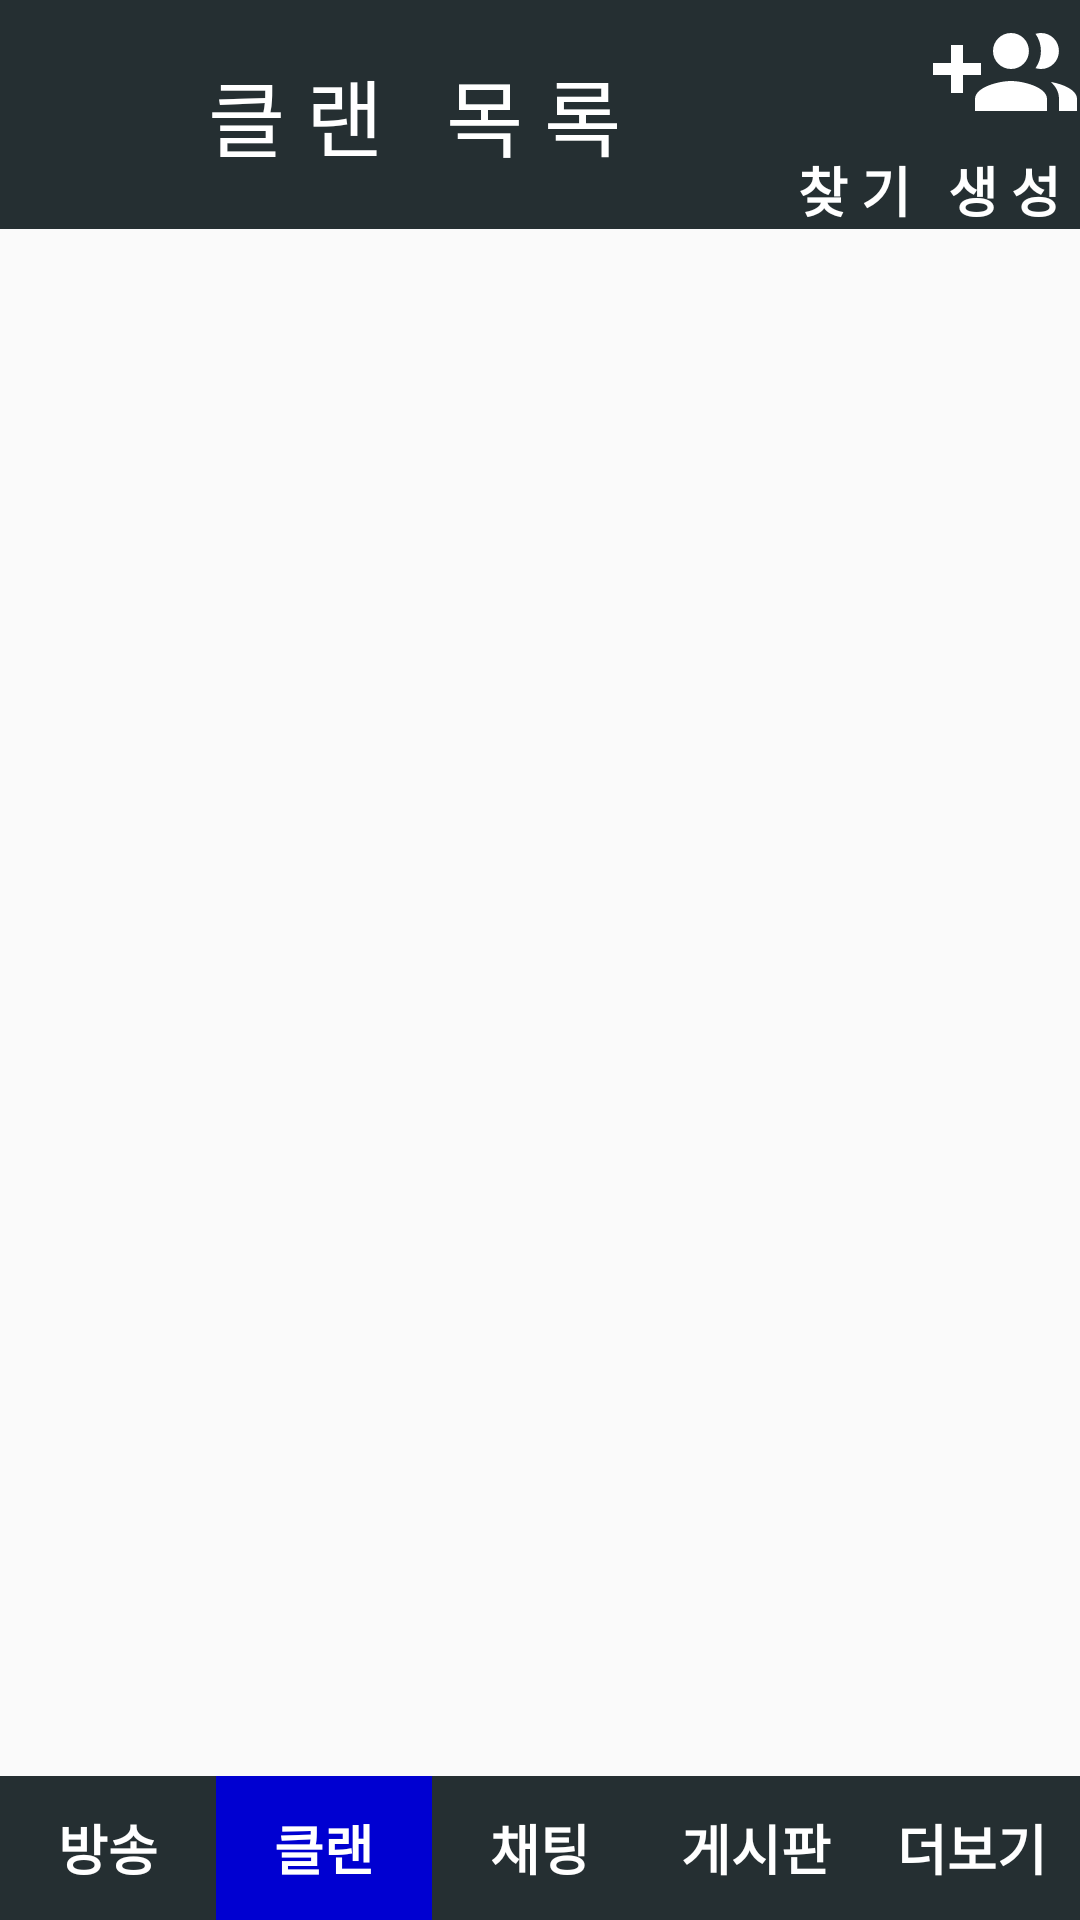

The Android layout XML behind this screen, and the referenced resources:
<!-- AndroidManifest.xml: application theme AppTheme -->
<!-- res/layout/activity_clan.xml -->
<?xml version="1.0" encoding="utf-8"?>

<LinearLayout
        xmlns:android="http://schemas.android.com/apk/res/android"
        xmlns:tools="http://schemas.android.com/tools"
        android:orientation="vertical"
        xmlns:app="http://schemas.android.com/apk/res-auto"
        android:layout_width="match_parent"
        android:layout_height="match_parent"
        tools:context=".MainActivity">

    <androidx.appcompat.widget.Toolbar
            android:layout_width="match_parent"
            android:layout_height="wrap_content"
            android:background="@drawable/background_text_sub_bar_gray"
            android:minHeight="?attr/actionBarSize"
            android:id="@+id/toolbar">

        <LinearLayout android:layout_width="match_parent"
                      android:layout_height="match_parent"
                      android:orientation="horizontal"
        >
            <TextView android:layout_width="0dp"
                      android:layout_height="match_parent"
                      android:text="클 랜   목 록"
                      android:textColor="#ffffff"
                      android:id="@+id/textview_board_view_title"
                      android:textSize="28sp"
                      android:maxLines="1"
                      android:layout_weight="1"
                      android:ellipsize="end"
                      android:layout_gravity="left"
                      android:gravity="center"
            />

            <LinearLayout android:layout_width="wrap_content"
                          android:orientation="vertical"
                          android:layout_height="wrap_content">

                <ImageButton android:layout_width="50dp"
                             android:layout_height="50dp"
                             android:layout_gravity="right"
                             android:id="@+id/ibtn_clan_search"
                             android:background="@drawable/background_corner"
                             android:src="@drawable/ic_baseline_search_48_white"/>
                <TextView android:layout_width="wrap_content" android:layout_height="wrap_content"
                          android:text="찾 기"
                          android:textColor="#ffffff"
                          android:layout_gravity="center"
                          android:textSize="18sp"
                          android:textStyle="bold"
                />
            </LinearLayout>


            <LinearLayout android:layout_width="wrap_content"
                          android:orientation="vertical"
                          android:layout_height="wrap_content">

                <ImageButton android:layout_width="50dp"
                             android:layout_height="50dp"
                             android:layout_gravity="right"
                             android:id="@+id/ibtn_clan_add"
                             android:background="@drawable/background_corner"
                             android:src="@drawable/ic_baseline_group_add_48"/>
                <TextView android:layout_width="wrap_content"
                          android:layout_height="wrap_content"
                          android:text="생 성"
                          android:textColor="#ffffff"
                          android:layout_gravity="center"
                          android:textSize="18sp"
                          android:textStyle="bold"
                />
            </LinearLayout>

        </LinearLayout>

    </androidx.appcompat.widget.Toolbar>

    <androidx.recyclerview.widget.RecyclerView android:layout_width="match_parent" android:layout_height="wrap_content"
                                               android:id="@+id/recyclerview_clan_list"
                                               android:layout_weight="1"
    />


    
    <LinearLayout android:layout_width="match_parent"
                  android:layout_height="wrap_content"
                  android:layout_gravity="bottom"
    >
        <Button android:layout_width="match_parent"
                android:layout_height="wrap_content"
                android:id="@+id/btn_bottom_home"
                android:text="방송"
                android:textColor="#ffffff"
                android:textSize="18sp"
                android:textStyle="bold"
                android:layout_weight="1" android:background="@drawable/background_text_sub_bar_gray">
        </Button>
        <Button android:layout_width="match_parent"
                android:layout_height="wrap_content"
                android:id="@+id/btn_bottom_guild"
                android:text="클랜"
                android:textSize="18sp"
                android:textStyle="bold"
                android:textColor="#ffffff"
                android:layout_weight="1" android:background="@drawable/background_text_sub_bar_blue">

        </Button>
        <Button android:layout_width="match_parent"
                android:layout_height="wrap_content"
                android:id="@+id/btn_bottom_chat"
                android:text="채팅"
                android:textSize="18sp"
                android:textStyle="bold"
                android:textColor="#ffffff"
                android:layout_weight="1" android:background="@drawable/background_text_sub_bar_gray">

        </Button>
        <Button android:layout_width="match_parent"
                android:layout_height="wrap_content"
                android:id="@+id/btn_bottom_board"
                android:text="게시판"
                android:textSize="18sp"
                android:textStyle="bold"
                android:textColor="#ffffff"
                android:layout_weight="1" android:background="@drawable/background_text_sub_bar_gray">

        </Button>
        <Button android:layout_width="match_parent"
                android:layout_height="wrap_content"
                android:id="@+id/btn_bottom_more"
                android:text="더보기"
                android:textSize="18sp"
                android:textStyle="bold"
                android:textColor="#ffffff"
                android:layout_weight="1" android:background="@drawable/background_text_sub_bar_gray">

        </Button>


    </LinearLayout>


</LinearLayout>
<!-- resources referenced by this layout -->
<resources>
  <!-- drawable background_corner (drawable) -->
  <?xml version="1.0" encoding="utf-8"?>
  
  <shape xmlns:android="http://schemas.android.com/apk/res/android"
         android:shape="rectangle">
      <corners android:radius="8dp"/>
  </shape>
  <!-- drawable background_text_sub_bar_blue (drawable) -->
  <?xml version="1.0" encoding="utf-8"?>
  
  <shape xmlns:android="http://schemas.android.com/apk/res/android" android:shape="rectangle">
      <gradient
              android:angle="45"
              android:type="linear"
              android:startColor="#0000D1"
              android:centerColor="#0000D1"
              android:endColor="#0000D1"/>
      
      
      
      
  
  </shape>
  <!-- drawable background_text_sub_bar_gray (drawable) -->
  <?xml version="1.0" encoding="utf-8"?>
  
  <shape xmlns:android="http://schemas.android.com/apk/res/android">
      <gradient
              android:angle="45"
              android:type="linear"
              android:startColor="#252F32"
              android:centerColor="#252F32"
              android:endColor="#252F32"/>
  
  
  
  
  </shape>
  <!-- drawable ic_baseline_group_add_48 (drawable) -->
  <vector android:height="48dp" android:tint="#FFFFFF"
      android:viewportHeight="24" android:viewportWidth="24"
      android:width="48dp" xmlns:android="http://schemas.android.com/apk/res/android">
      <path android:fillColor="@android:color/white" android:pathData="M8,10L5,10L5,7L3,7v3L0,10v2h3v3h2v-3h3v-2zM18,11c1.66,0 2.99,-1.34 2.99,-3S19.66,5 18,5c-0.32,0 -0.63,0.05 -0.91,0.14 0.57,0.81 0.9,1.79 0.9,2.86s-0.34,2.04 -0.9,2.86c0.28,0.09 0.59,0.14 0.91,0.14zM13,11c1.66,0 2.99,-1.34 2.99,-3S14.66,5 13,5c-1.66,0 -3,1.34 -3,3s1.34,3 3,3zM19.62,13.16c0.83,0.73 1.38,1.66 1.38,2.84v2h3v-2c0,-1.54 -2.37,-2.49 -4.38,-2.84zM13,13c-2,0 -6,1 -6,3v2h12v-2c0,-2 -4,-3 -6,-3z"/>
  </vector>
  <style name="AppTheme" parent="Theme.AppCompat.Light.DarkActionBar">
          
          <item name="colorPrimary">@color/colorPrimary</item>
          <item name="colorPrimaryDark">@color/colorPrimaryDark</item>
          <item name="colorAccent">@color/colorAccent</item>
  
          <item name="windowActionBar">false</item>
          <item name="windowNoTitle">true</item>
      </style>
  <!-- not gathered from this repository: default colours our renderer supplied (Android Studio template values) -->
  <color name="colorPrimary">#FF6200EE</color>
  <color name="colorPrimaryDark">#FF3700B3</color>
  <color name="colorAccent">#FF03DAC5</color>
</resources>
